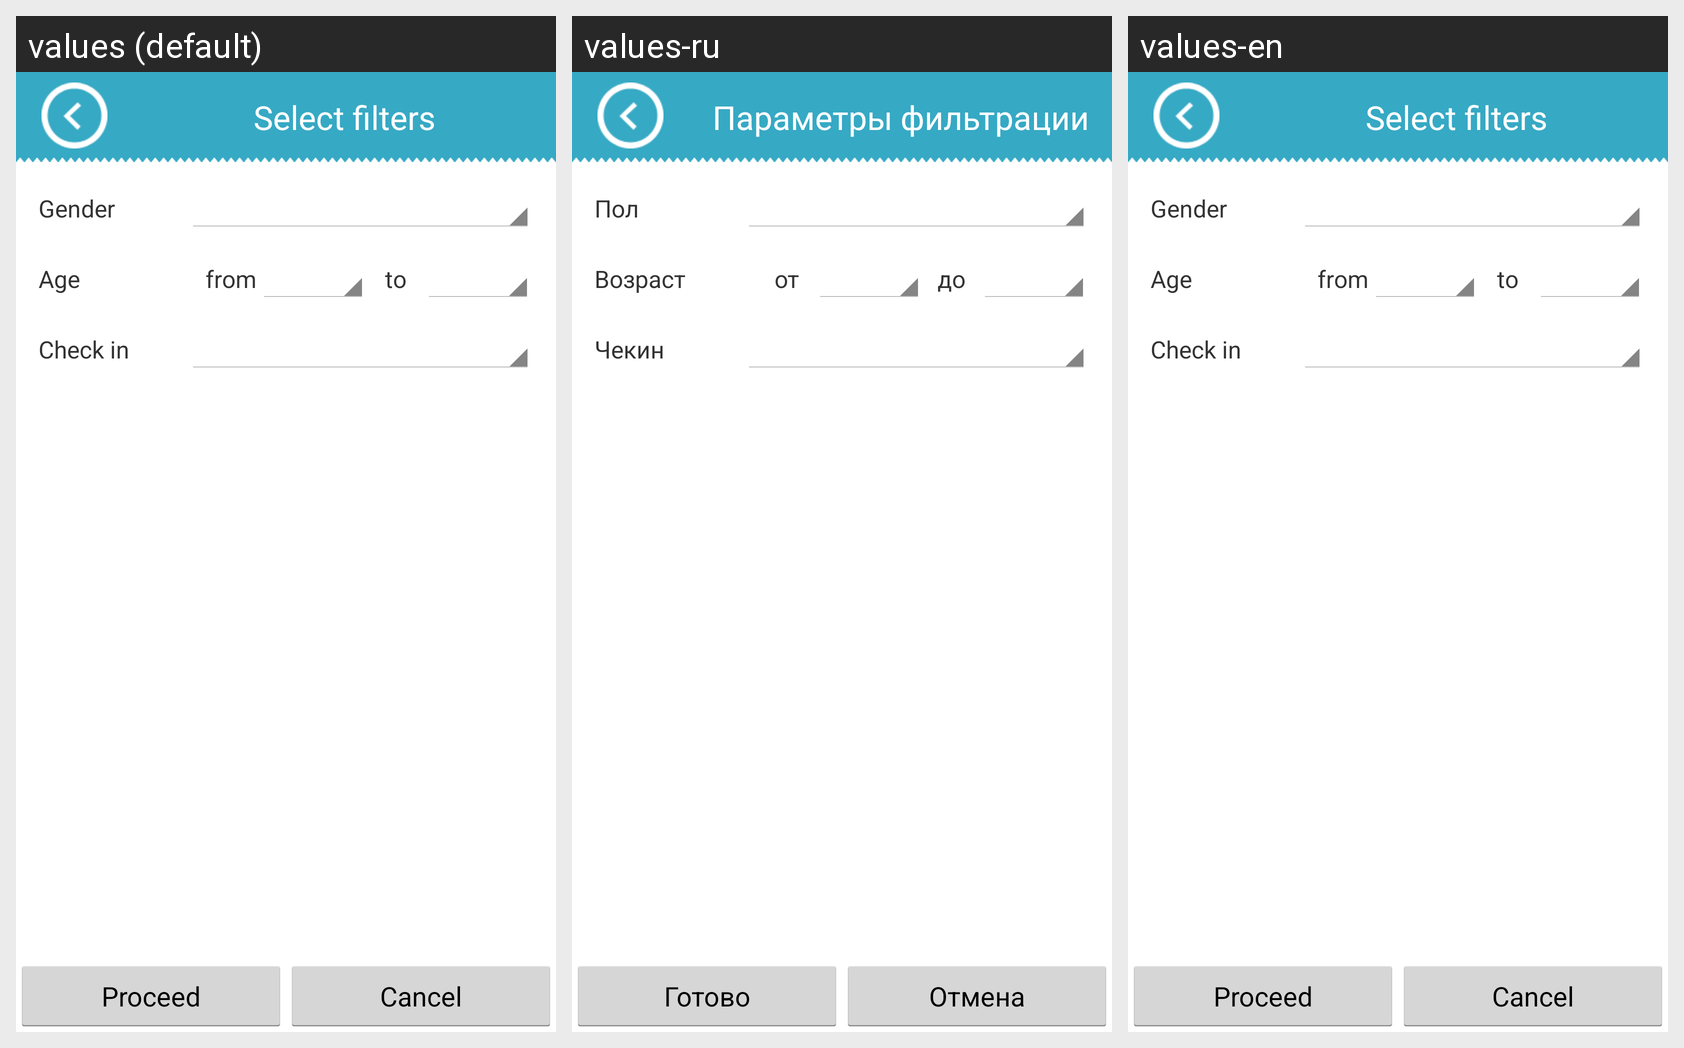

Here is an Android app screen in its default locale and in the app's own translations. Write out the translated-string differences for the strings that appear on this screen.
Android screen res/layout/activity_filter.xml rendered under 3 locales, left to right: values (default), values-ru, values-en. Device: Nexus 5 (rendered at 1080×1920; each locale shown at half size, 540×960, under a caption strip naming it); theme AppTheme.
Strings drawn on this screen, with the default value and each locale's value (text and hints the layout hard-codes, and strings that could not be matched under every locale, appear in the picture but are not listed):

announes_filter_activity_title
  values: Select filters
  values-ru: Параметры фильтрации
  values-en: Select filters

gender
  values: Gender
  values-ru: Пол
  values-en: Gender

age
  values: Age
  values-ru: Возраст
  values-en: Age

range_from
  values: from
  values-ru: от
  values-en: from

range_to
  values: to
  values-ru: до
  values-en: to

checkIn
  values: Check in
  values-ru: Чекин
  values-en: Check in

proceed
  values: Proceed
  values-ru: Готово
  values-en: Proceed

cancel
  values: Cancel
  values-ru: Отмена
  values-en: Cancel
